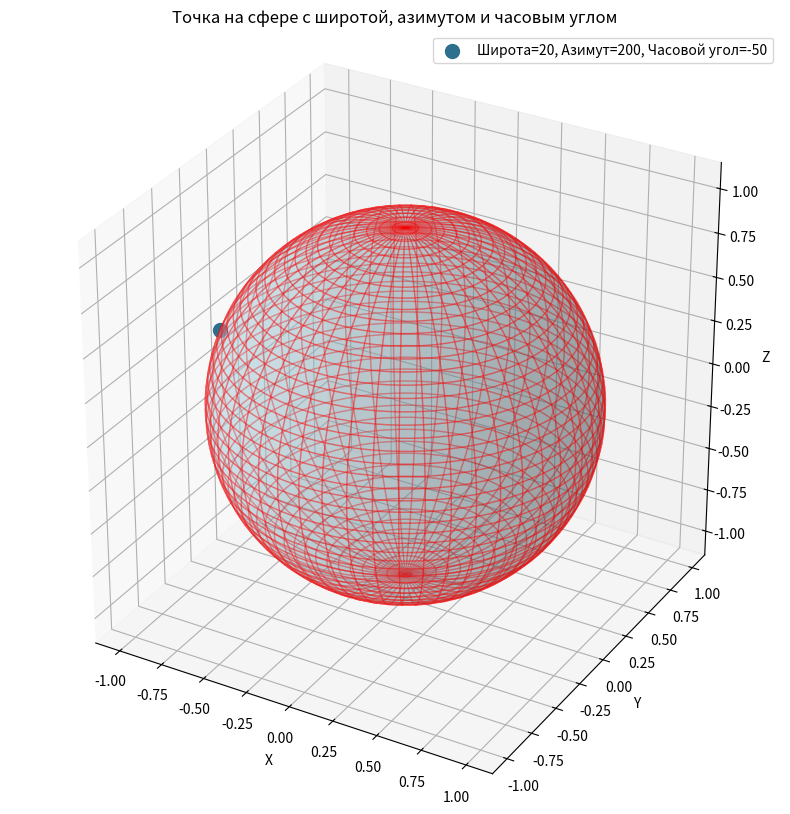
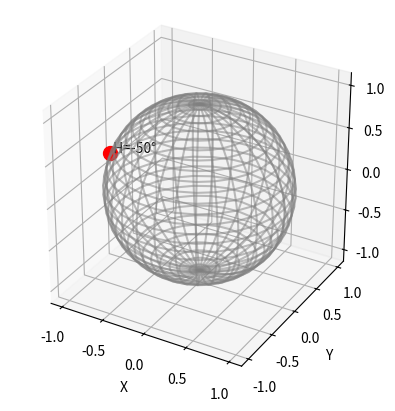

The script that saved these images, in order:
import numpy as np
import matplotlib.pyplot as plt

latitude = 20       # широта
azimuth = 200       # азимут 
hour_angle = -50    # часовой угол 

lat_rad = np.radians(latitude)
az_rad = np.radians(azimuth)
hour_angle_rad = np.radians(hour_angle)

x = np.cos(lat_rad) * np.cos(az_rad)
y = np.cos(lat_rad) * np.sin(az_rad)
z = np.sin(lat_rad)

fig = plt.figure(figsize=(10,10))
ax = fig.add_subplot(111, projection='3d')

u = np.linspace(0, 2 * np.pi, 100)
v = np.linspace(0, np.pi, 100)

xs = np.outer(np.cos(u), np.sin(v))
ys = np.outer(np.sin(u), np.sin(v))
zs = np.outer(np.ones_like(u), np.cos(v))

ax.plot_surface(xs, ys, zs, color='lightblue', alpha=0.3, edgecolor='red')

hour_angle_norm = (hour_angle + 180) / 360  
color = plt.cm.viridis(hour_angle_norm)

ax.scatter(x, y, z, color=color, s=100, label=f'Широта={latitude}, Азимут={azimuth}, Часовой угол={hour_angle}')

ax.set_box_aspect([1,1,1])
ax.set_xlabel('X')
ax.set_ylabel('Y')
ax.set_zlabel('Z')
ax.set_title('Точка на сфере с широтой, азимутом и часовым углом')
ax.legend()

plt.show()
import numpy as np
import matplotlib.pyplot as plt

# Данные
latitude = 20      # широта в градусах
azimuth = 200      # азимут в градусах
hour_angle = -50   # часовой угол (просто вывод)

# Переводим градусы в радианы для вычислений
lat = np.radians(latitude)
azi = np.radians(azimuth)

# Считаем координаты точки на сфере радиуса 1
x = np.cos(lat) * np.cos(azi)
y = np.cos(lat) * np.sin(azi)
z = np.sin(lat)

# Создаем фигуру и 3D ось
fig = plt.figure()
ax = fig.add_subplot(111, projection='3d')

# Рисуем сферу (тонкая сетка)
u = np.linspace(0, 2*np.pi, 30)
v = np.linspace(0, np.pi, 30)
xs = np.outer(np.cos(u), np.sin(v))
ys = np.outer(np.sin(u), np.sin(v))
zs = np.outer(np.ones_like(u), np.cos(v))

ax.plot_wireframe(xs, ys, zs, color='gray', alpha=0.5)

# Отмечаем точку красным цветом
ax.scatter(x, y, z, color='red', s=100)

# Подписываем точку часового угла
ax.text(x, y, z, f' H={hour_angle}°', color='black')

# Оси и пропорции, чтобы сфера была круглая
ax.set_box_aspect([1,1,1])
ax.set_xlabel('X')
ax.set_ylabel('Y')
ax.set_zlabel('Z')

plt.show()
plt.savefig('fig_7.png')
